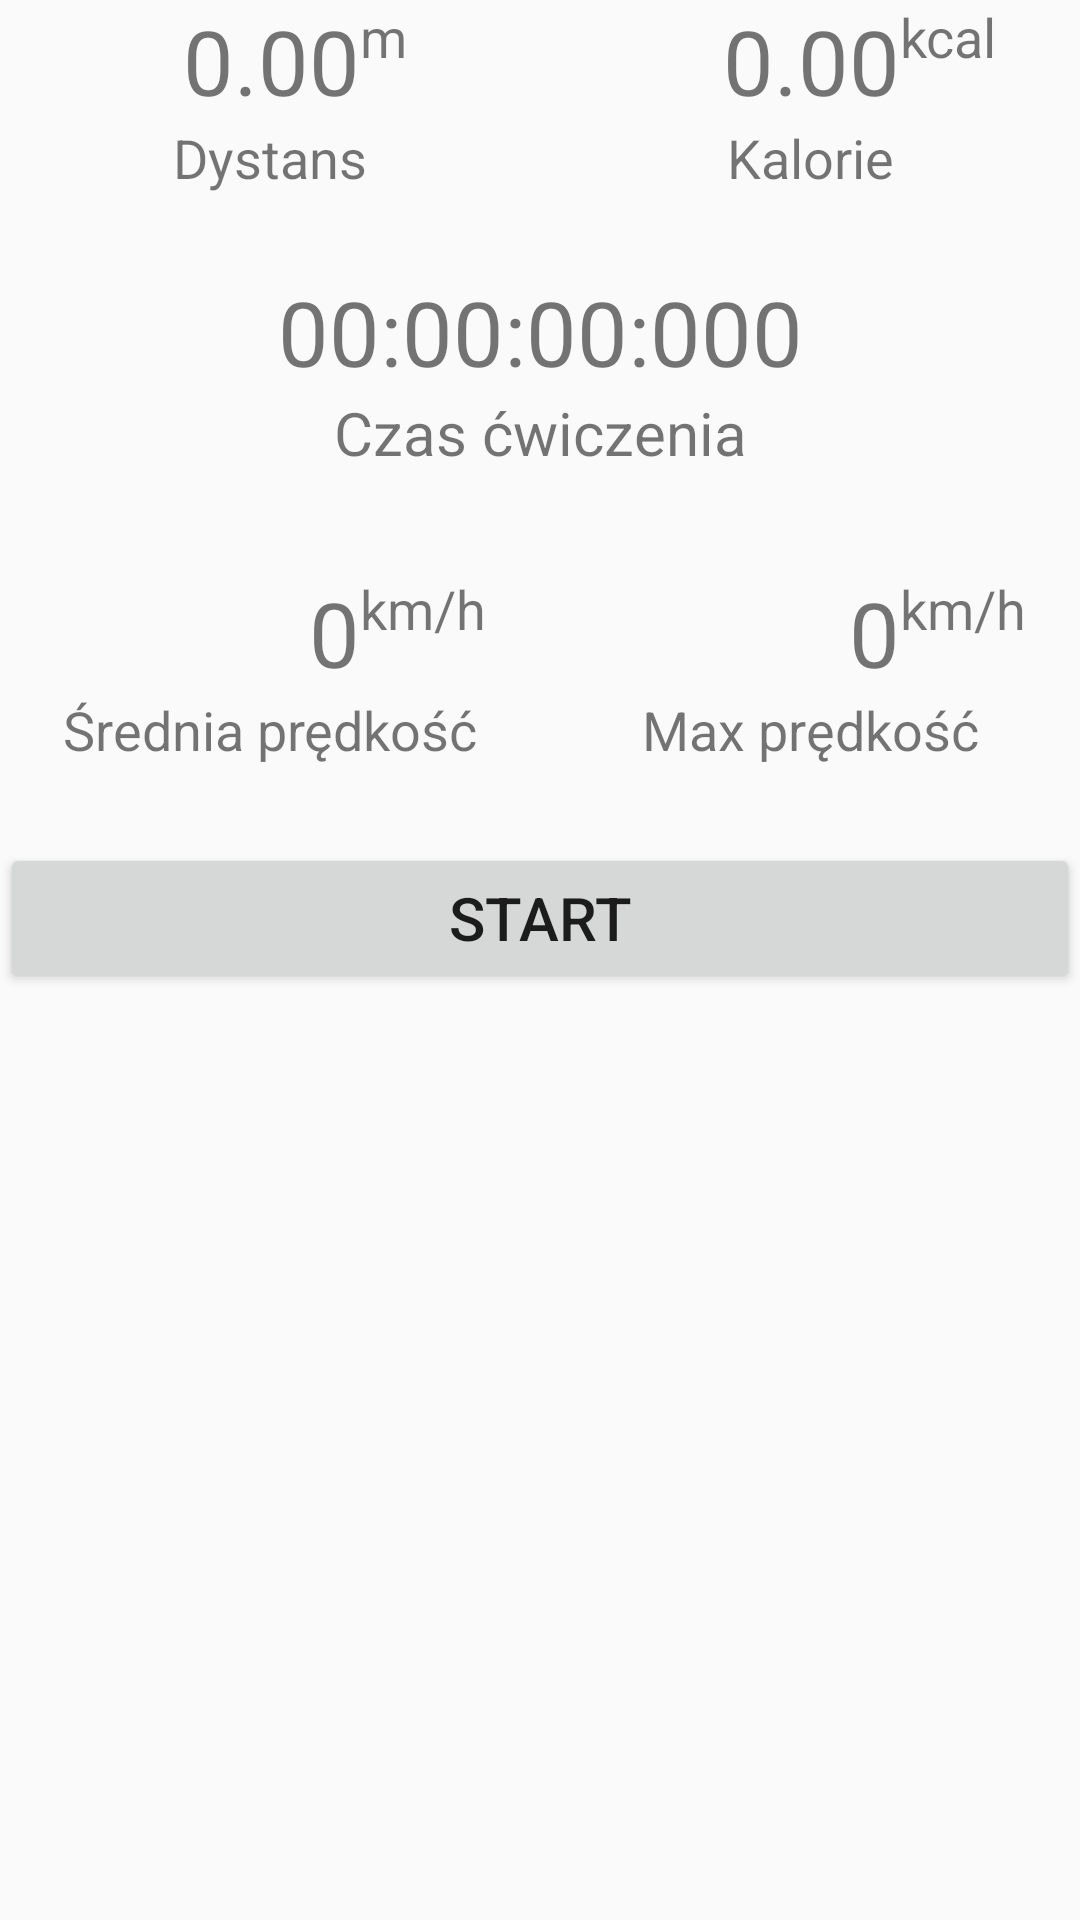

The Android layout XML behind this screen, and the referenced resources:
<!-- AndroidManifest.xml: application theme Theme.AppCompat.Light.DarkActionBar -->
<!-- res/layout/data_fragment.xml -->
<FrameLayout xmlns:android="http://schemas.android.com/apk/res/android"
    xmlns:tools="http://schemas.android.com/tools"
    android:layout_width="match_parent"
    android:layout_height="wrap_content">

    <ScrollView
        android:layout_height="match_parent"
        android:layout_width="match_parent"
        xmlns:android="http://schemas.android.com/apk/res/android"
        xmlns:tools="http://schemas.android.com/tools"
        android:id="@+id/scrollview">


        <LinearLayout
            android:orientation="vertical"
            android:layout_width="match_parent"
            android:layout_height="match_parent">


        
            <LinearLayout
                android:orientation="horizontal"
                android:layout_width="match_parent"
                android:layout_height="wrap_content">

                <TextView
                    android:id="@+id/distanceView"
                    android:layout_width="0dp"
                    android:layout_height="match_parent"
                    android:layout_weight="4"
                    android:gravity="right"
                    android:text="0.00"
                    android:textSize="30sp" />

                <TextView
                    android:id="@+id/unit"
                    android:layout_width="0dp"
                    android:layout_height="match_parent"
                    android:layout_weight="2"
                    android:text="m"
                    android:textSize="18sp" />


                <TextView
                    android:id="@+id/caloriesView"
                    android:layout_width="0dp"
                    android:layout_height="match_parent"
                    android:layout_weight="4"
                    android:ems="10"
                    android:gravity="right"
                    android:text="0.00"
                    android:textSize="30sp" />

                <TextView
                    android:id="@+id/unit2"
                    android:layout_width="0dp"
                    android:layout_height="match_parent"
                    android:layout_weight="2"
                    android:text="kcal"
                    android:textSize="18sp" />

            </LinearLayout>
            <LinearLayout
                android:orientation="horizontal"
                android:layout_width="match_parent"
                android:layout_height="50dp">

                <TextView

                    android:id="@+id/textView0"
                    android:layout_width="0dp"
                    android:layout_height="match_parent"
                    android:layout_weight="1"
                    android:gravity="center_horizontal"
                    android:text="Dystans"
                    android:textSize="18sp" />

                <TextView
                    android:id="@+id/textView1"
                    android:layout_width="0dp"
                    android:layout_height="match_parent"
                    android:layout_weight="1"
                    android:gravity="center_horizontal"
                    android:text="Kalorie"
                    android:textSize="18sp" />

            </LinearLayout>


            <LinearLayout
                android:orientation="horizontal"
                android:layout_width="match_parent"
                android:layout_height="wrap_content">

                <TextView
                    android:id="@+id/stopperView"
                    android:layout_width="0dp"
                    android:layout_height="match_parent"
                    android:layout_weight="1"
                    android:gravity="center"
                    android:text="00:00:00:000"
                    android:textSize="30sp" />

            </LinearLayout>
            <LinearLayout
                android:orientation="horizontal"
                android:layout_width="match_parent"
                android:layout_height="60dp">

                <TextView
                    android:id="@+id/stopperNameView"
                    android:layout_width="0dp"
                    android:layout_height="match_parent"
                    android:layout_weight="1"
                    android:gravity="center_horizontal"
                    android:text="Czas ćwiczenia"
                    android:textSize="20dp" />


            </LinearLayout>

            <LinearLayout
                android:orientation="horizontal"
                android:layout_width="match_parent"
                android:layout_height="wrap_content">


                <TextView
                    android:id="@+id/avarageSpeedView"
                    android:layout_width="0dp"
                    android:layout_height="match_parent"
                    android:layout_weight="4"
                    android:gravity="right"
                    android:text="0"
                    android:textSize="30sp" />

                <TextView
                    android:id="@+id/unit3"
                    android:layout_width="0dp"
                    android:layout_height="match_parent"
                    android:layout_weight="2"
                    android:text="km/h"
                    android:textSize="18sp" />

                <TextView
                    android:id="@+id/maxSpeedView"
                    android:layout_width="0dp"
                    android:layout_height="match_parent"
                    android:layout_weight="4"
                    android:gravity="right"
                    android:text="0"
                    android:textSize="30sp" />

                <TextView
                    android:id="@+id/unit4"
                    android:layout_width="0dp"
                    android:layout_height="match_parent"
                    android:layout_weight="2"
                    android:text="km/h"
                    android:textSize="18sp" />


            </LinearLayout>

            <LinearLayout
                android:orientation="horizontal"
                android:layout_width="match_parent"
                android:layout_height="50dp">

                <TextView

                    android:id="@+id/textView6"
                    android:layout_width="0dp"
                    android:layout_height="match_parent"
                    android:layout_weight="1"
                    android:gravity="center_horizontal"
                    android:text="Średnia prędkość"
                    android:textSize="18sp" />

                <TextView
                    android:id="@+id/textView7"
                    android:layout_width="0dp"
                    android:layout_height="match_parent"
                    android:layout_weight="1"
                    android:gravity="center_horizontal"
                    android:text="Max prędkość"
                    android:textSize="18sp" />


            </LinearLayout>

            <LinearLayout
                android:id="@+id/line1"
                android:orientation="horizontal"
                android:layout_width="match_parent"
                android:layout_height="wrap_content">


                />
                <Button
                    android:layout_width="match_parent"
                    android:layout_height="50dp"
                    android:gravity="center"
                    android:text="Start"
                    android:textSize="20dp"
                    android:id="@+id/startWorkout"
                    android:onClick="startWorkout"
                    android:layout_weight="1"
                    />


            </LinearLayout>


            
        <LinearLayout
            android:orientation="horizontal"
            android:layout_width="match_parent"
            android:layout_height="wrap_content"
            android:paddingBottom="80dp"/>


        </LinearLayout>

    </ScrollView>


</FrameLayout>
<!-- resources referenced by this layout -->
<resources>

</resources>
